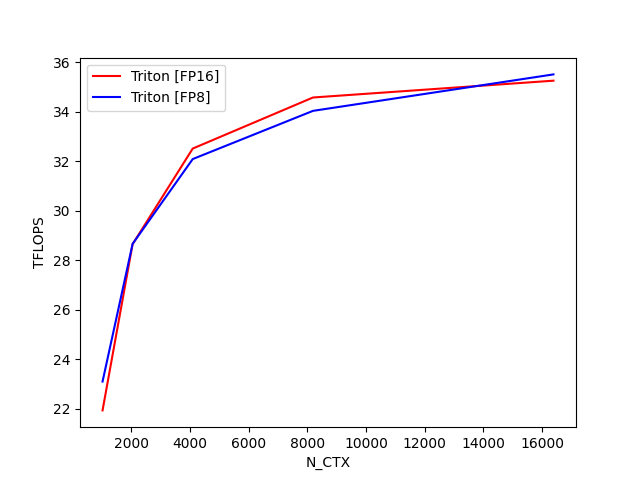

The data file committed next to this chart (first rows):
N_CTX, Triton [FP16], Triton [FP8]
1024, 21.93, 23.09
2048, 28.65, 28.66
4096, 32.52, 32.09
8192, 34.58, 34.04
16384, 35.26, 35.51
